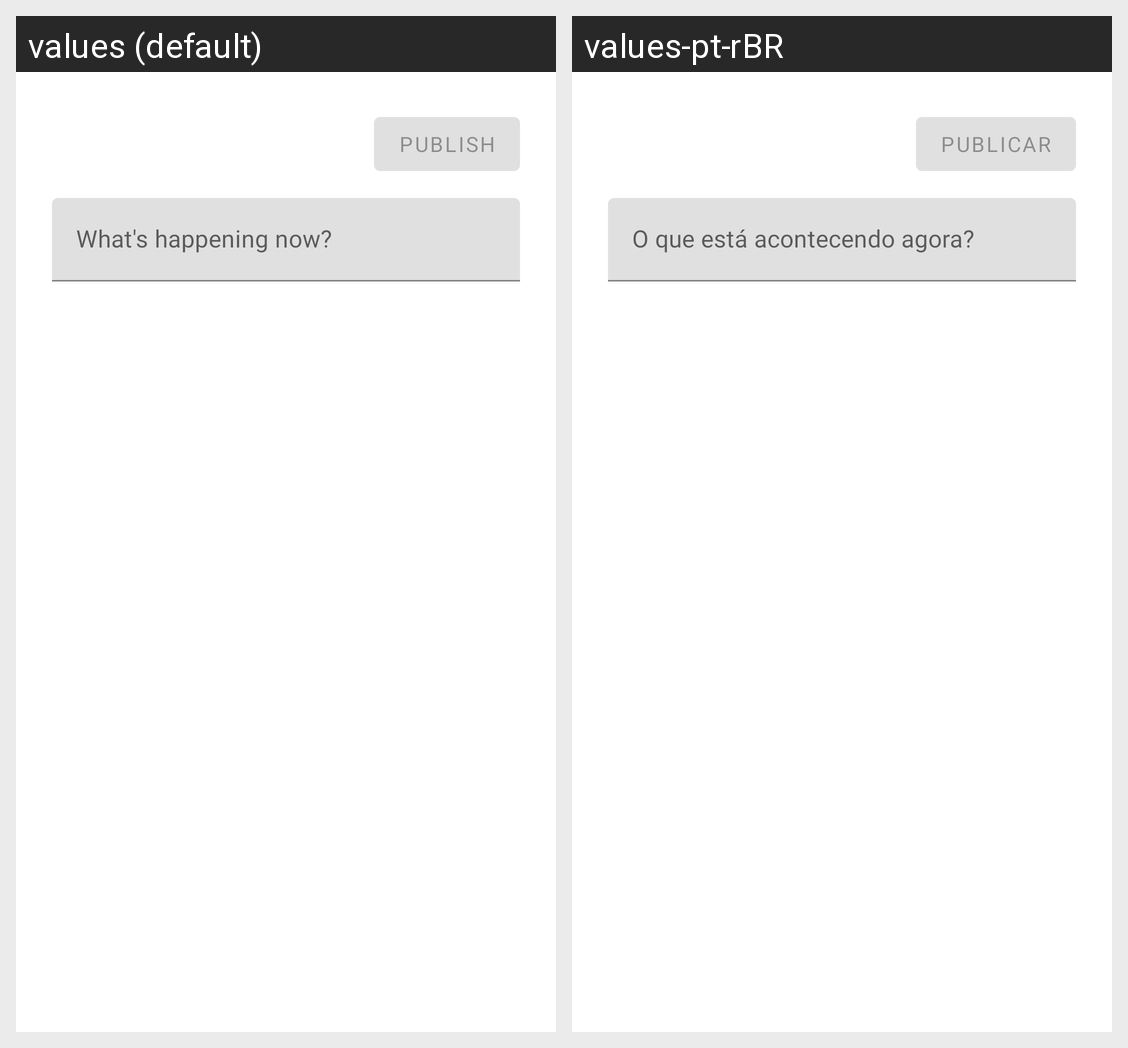

Translations of the strings shown on this Android screen, per locale in the grid:
Android screen res/layout/layout_send_status.xml rendered under 2 locales, left to right: values (default), values-pt-rBR. Device: Nexus 5 (rendered at 1080×1920; each locale shown at half size, 540×960, under a caption strip naming it); theme Theme.MaterialComponents.DayNight.NoActionBar.
Strings drawn on this screen, with the default value and each locale's value (text and hints the layout hard-codes, and strings that could not be matched under every locale, appear in the picture but are not listed):

layout_status_publish
  values: Publish
  values-pt-rBR: Publicar

layout_status_publish_hint
  values: What's happening now?
  values-pt-rBR: O que está acontecendo agora?
